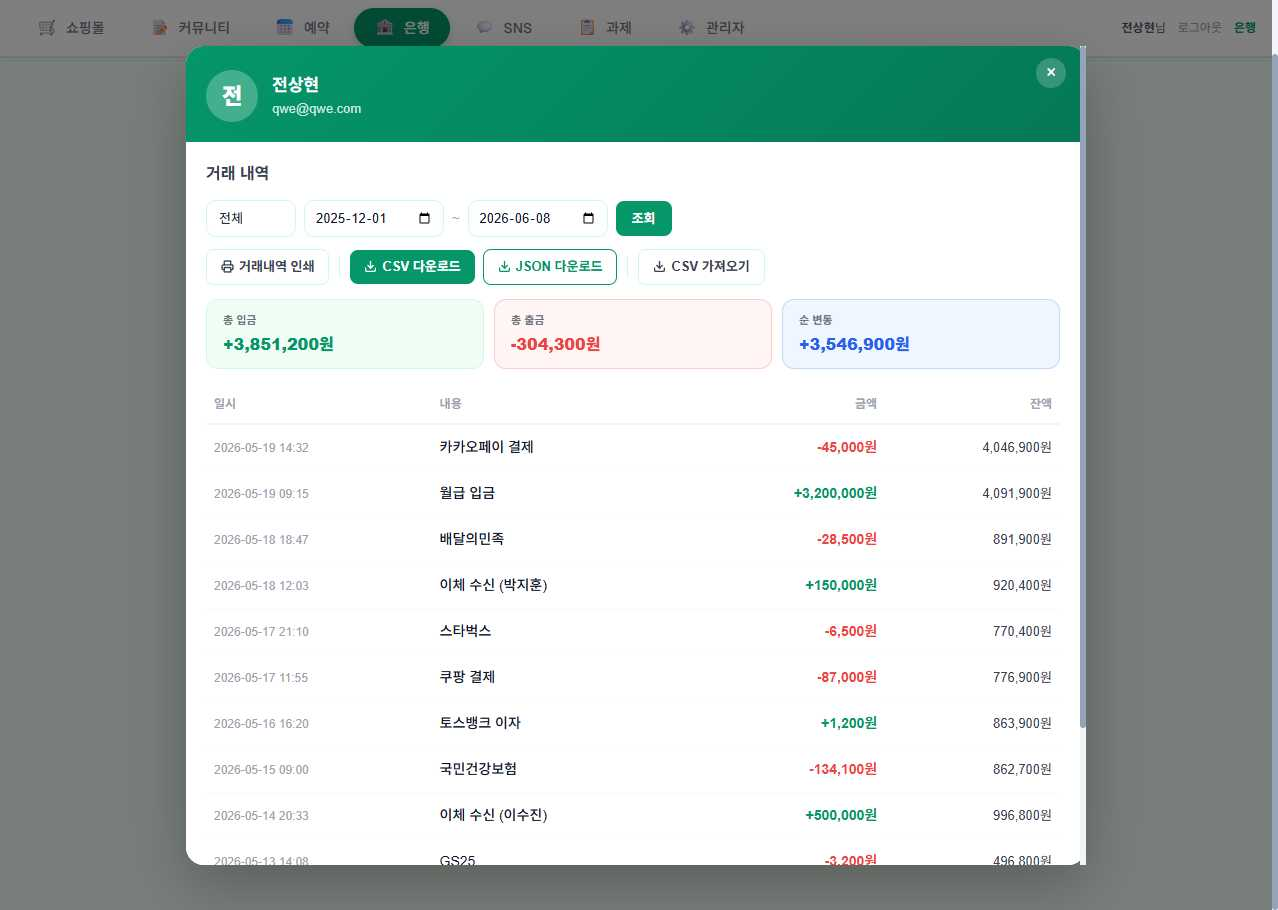
Task: weblight
Workflow: GetSelectList

Step 1: Use Browser Chrome: RPA Practice Site in window 'RPA Practice Site' (chrome.exe)

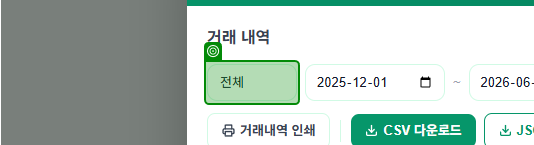
Step 2: get-attribute of the drop-down 'bank-history-filter' in window 'RPA Practice Site' (chrome.exe)
